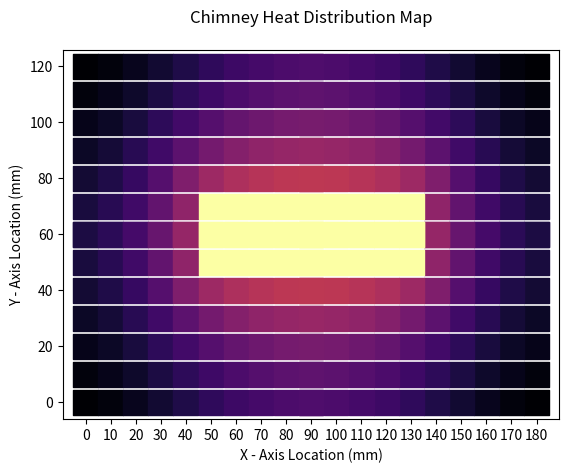

Source code (Python): (Note: this script raises an exception after producing the figure.)
import numpy as np
import pprint
import matplotlib.pyplot as plt
from matplotlib import cm

def chimney_problem():
    '''
    The chimney cross section is given. The outside material is composed of a
    fire brick with a thermal conductivity of 4.1 W/m-C. Determine the
    temperature profile of the stack using the following inside and outside
    convective conditions.

            |--------- x_outside --------|
            ______________________________ ________
            |                            |       |
     ______ |      ________________      |       |
      |     |      |              |      |       |
y_inside    |      |              |      |     y_outside
     _|____ |      |______________|      |       |
            |                            |       |
            |____________________________|_______|_
                   |-- x_inside --|

    Inside temp. T_i = 380 C
    Inside conv. coeff. h_i = 85 W/m^2-C
    Outside temp. T_o = 35 C
    Outside conv. coeff. h_o = 22.0 W/m^2-C

    This program can take a variable node size, geometry, temperatures and material constants to
    generate a heat plot of cross section for the chimney. To reduce computation time, the program
    uses symmetry to break the plot into quarters and then rebuilds the full chimney size once the
    mean error threshold has been met.
    '''
    node_size = 10 # Square node side length (mm)

    # Geometry
    x_outside = 180 # mm
    x_inside = 100 # mm
    y_outside = 120 # mm
    y_inside = 40 # mm

    # Error estimation and iteration limits
    c_error = 100 # Current error percentage
    er_max = 1 # Maximum error tolerance
    c_iter = 0 # Instantiate iterations
    iter_max = 1000 # Maximum iterations

    # Heat Transfer
    i_temp = 380 # Inside temp (C)
    h_in = 85 # Inside convection coefficient
    o_temp = 35 # Outside temp
    h_out = 22 # Outside convection coefficient
    k_brick = 4.1 # conduction coefficient for fire bricks

    # POINT MATRIX GENERATION
    # Using symmetry, we don't need the top half or the right half of the diagram
    # Due to python zero indexing, we need to add one 'node size' unit to
    # get the edge values to calculate
    x_max = int((x_outside/(2)) + node_size)
    y_max = int((y_outside/(2)) + node_size)
    # Convert the node length to meters
    delta_x = node_size/1000
    # The inside corner point prevents the generation of points that are outside
    # the geometry and gives a reference to the location of the inside edges
    inside_corner = (x_max-(x_inside/2), y_max-(y_inside/2))
    # Create an array of possible coordinate values
    x_points = np.arange(0, x_max, node_size)
    y_points = np.arange(0, y_max, node_size)
    # generate a list of tuples based on the geometry information
    data_points = {}
    for i in x_points:
        for j in y_points:
            if i < inside_corner[0] or j < inside_corner[1]:
                # Each entry in the data points dictionary contains a nested dictionary with keys referencing
                # position and temperature information. This dictionary will also hold old temp data for calculating
                # error across iterations
                data_points['({},{})'.format(i,j)] = {'x_coord' : i , 'y_coord' : j, 'temp': o_temp}
    print('{} points generated for calculation...\n'.format(len(data_points)))

    # CALCULATIONS
    # Generate temperature data and iterate through the points while the current estimated error is outside the
    # set limit
    while c_error > er_max and c_iter < iter_max:
        # Cycle the iterator
        c_iter += 1
        # Instantiate a variable to hold the error
        point_error = 0
        # Run through each point in the generated array
        for point in data_points:
            # Store the previous value for error estimation
            data_points[point]['old_temp'] = data_points[point]['temp']
            if point == '(0,0)':
                # Bottom Corner
                # CASE 4
                # print('Outside Corner : {} = {}'.format(point, data_points[point]['temp']))
                t_above = data_points['({},{})'.format(data_points[point]['y_coord'] + node_size ,data_points[point]['x_coord'])]['temp']
                t_right = data_points['({},{})'.format(data_points[point]['y_coord'] ,data_points[point]['x_coord'] + node_size)]['temp']
                # This calculation is straighforwward and only relies on the nodes above or below. The rest of the examples need more geometry
                data_points[point]['temp'] = (t_above + t_right + ((2 * h_out * o_temp * delta_x) / k_brick)) / (2 * ((h_out * delta_x/k_brick) + 1))

            elif (data_points[point]['x_coord'] == 0) ^ (data_points[point]['y_coord'] == 0) and (data_points[point]['y_coord'] != data_points[point]['x_coord']):
                # Outside Edge
                # CASE 3
                # print('Outside Edge : {} = {}'.format(point, data_points[point]['temp']))
                # For this area, we needed to generate strings to be used as keys that can access information from a neighboring point in the array
                # I copied and pasted this because it throws an error in case 1 and it was slightly faster to do this than write and debug
                # an internal function to do this.
                above_ref = '({},{})'.format(data_points[point]['x_coord'], data_points[point]['y_coord'] + node_size)
                below_ref = '({},{})'.format(data_points[point]['x_coord'], data_points[point]['y_coord'] - node_size)
                left_ref = '({},{})'.format(data_points[point]['x_coord'] - node_size, data_points[point]['y_coord'])
                right_ref = '({},{})'.format(data_points[point]['x_coord'] + node_size, data_points[point]['y_coord'])
                # Here is where we try to gather the temperature information for the node above the current node
                try:
                    above = data_points[above_ref]['temp']
                except:
                    # If we have made it to this part of the code, then the program must be computing the edge piece
                    # in the upper left edge of the section we are calculating. It turns out that by symmetry in the
                    # formula, we can just count the value for the node below as the same as the node above.
                    above = data_points[below_ref]['temp']
                # All of these points should have below points for calculating the bottom left corner of the chimney profile
                try:
                    below = data_points[below_ref]['temp']
                except:
                    below = 0
                try:
                    # Here we are doing the same thing for the horizontal points
                    right = data_points[right_ref]['temp']
                except:
                    # See the previous comment in the except statement above
                    right = data_points[left_ref]['temp']
                # All of these points should have left points for calculating the bottom left corner of the chimney profile
                try:
                    left = data_points[left_ref]['temp']
                except:
                    left = 0
                if (data_points[point]['x_coord'] == 0):
                    data_points[point]['temp'] = (((2 * right) + above + below) + (2 * h_out * delta_x * o_temp / k_brick)) / (2 * ((h_out * delta_x / k_brick) + 2))
                else:
                    data_points[point]['temp'] = (((2 * above) + left + right) + (2 * h_out * delta_x * o_temp / k_brick)) / (2 * ((h_out * delta_x / k_brick) + 2))

            elif (data_points[point]['x_coord'] == inside_corner[0] - node_size and data_points[point]['y_coord'] > inside_corner[1] - node_size) ^ (data_points[point]['y_coord'] == inside_corner[1] - node_size and data_points[point]['x_coord'] > inside_corner[0] - node_size):
                # Inside Edge
                # CASE 3
                # print('Inside Edge : {} = {}'.format(point, data_points[point]['temp']))
                # For this area, we needed to generate strings to be used as keys that can access information from a neighboring point in the array
                # I copied and pasted this because it throws an error in case 1 and it was slightly faster to do this than write and debug
                # an internal function to do this.
                above_ref = '({},{})'.format(data_points[point]['x_coord'], data_points[point]['y_coord'] + node_size)
                below_ref = '({},{})'.format(data_points[point]['x_coord'], data_points[point]['y_coord'] - node_size)
                left_ref = '({},{})'.format(data_points[point]['x_coord'] - node_size, data_points[point]['y_coord'])
                right_ref = '({},{})'.format(data_points[point]['x_coord'] + node_size, data_points[point]['y_coord'])
                # Here is where we try to gather the temperature information for the node above the current node
                try:
                    above = data_points[above_ref]['temp']
                except:
                    # If we have made it to this part of the code, then the program must be computing the edge piece
                    # in the upper left edge of the section we are calculating. It turns out that by symmetry in the
                    # formula, we can just count the value for the node below as the same as the node above.
                    above = data_points[below_ref]['temp']
                # All of these points should have below points for calculating the bottom left corner of the chimney profile
                below = data_points[below_ref]['temp']
                try:
                    # Here we are doing the same thing for the horizontal points
                    right = data_points[right_ref]['temp']
                except:
                    # See the previous comment in the except statement above
                    right = data_points[left_ref]['temp']
                # All of these points should have left points for calculating the bottom left corner of the chimney profile
                left = data_points[left_ref]['temp']
                if (data_points[point]['x_coord'] == inside_corner[0] - node_size and data_points[point]['y_coord'] > inside_corner[1] - node_size):
                    data_points[point]['temp'] = (((2 * left) + above + below) + (2 * h_in * delta_x * i_temp / k_brick)) / (2 * ((h_in * delta_x / k_brick) + 2))
                else:
                    data_points[point]['temp'] = (((2 * below) + left + right) + (2 * h_in * delta_x * i_temp / k_brick)) / (2 * ((h_in * delta_x / k_brick) + 2))
            elif (data_points[point]['x_coord'] == inside_corner[0] - node_size) and (data_points[point]['y_coord'] == inside_corner[1] - node_size):
                # Inside Corner
                # print('Inside Corner : {} = {}'.format(point, data_points[point]['temp']))
                # For this area, we needed to generate strings to be used as keys that can access information from a neighboring point in the array
                # I copied and pasted this because it throws an error in case 1 and it was slightly faster to do this than write and debug
                # an internal function to do this.
                above_ref = '({},{})'.format(data_points[point]['x_coord'], data_points[point]['y_coord'] + node_size)
                below_ref = '({},{})'.format(data_points[point]['x_coord'], data_points[point]['y_coord'] - node_size)
                left_ref = '({},{})'.format(data_points[point]['x_coord'] - node_size, data_points[point]['y_coord'])
                right_ref = '({},{})'.format(data_points[point]['x_coord'] + node_size, data_points[point]['y_coord'])
                # For this particular point, we know that it is guaranteed to have 4 neighbors so we don't need to fool
                # around with that try and except business
                above = data_points[above_ref]['temp']
                below = data_points[below_ref]['temp']
                right = data_points[right_ref]['temp']
                left = data_points[left_ref]['temp']
                # Perform the calculation and store the data point temperature in this node
                data_points[point]['temp'] = (2 * (left + below) + (right + above) + (2 * h_in * delta_x * i_temp / k_brick))/ (2 * (3 + h_in * delta_x / k_brick))

            else:
                # Interior piece
                # For this area, we needed to generate strings to be used as keys that can access information from a neighboring point in the array
                # I copied and pasted this because it throws an error in case 1 and it was slightly faster to do this than write and debug
                # an internal function to do this.
                above_ref = '({},{})'.format(data_points[point]['x_coord'], data_points[point]['y_coord'] + node_size)
                below_ref = '({},{})'.format(data_points[point]['x_coord'], data_points[point]['y_coord'] - node_size)
                left_ref = '({},{})'.format(data_points[point]['x_coord'] - node_size, data_points[point]['y_coord'])
                right_ref = '({},{})'.format(data_points[point]['x_coord'] + node_size, data_points[point]['y_coord'])
                # Here is where we try to gather the temperature information for the node above the current node
                try:
                    above = data_points[above_ref]['temp']
                except:
                    # If we have made it to this part of the code, then the program must be computing the edge piece
                    # in the upper left edge of the section we are calculating. It turns out that by symmetry in the
                    # formula, we can just count the value for the node below as the same as the node above.
                    above = data_points[below_ref]['temp']
                # All of these points should have below points for calculating the bottom left corner of the chimney profile
                below = data_points[below_ref]['temp']
                try:
                    # Here we are doing the same thing for the horizontal points
                    right = data_points[right_ref]['temp']
                except:
                    # See the previous comment in the except statement above
                    right = data_points[left_ref]['temp']
                # All of these points should have left points for calculating the bottom left corner of the chimney profile
                left = data_points[left_ref]['temp']
                # Perform the calculation and store the data point temperature in this node
                data_points[point]['temp'] = (above + below + left + right)/4
            # Now that a new temperature value has been generated, find the estimated error by using the movement from the last iteration
            # Add this value to the sum of the rest of point errors for this iteration
            point_error += abs((data_points[point]['temp'] - data_points[point]['old_temp']) / data_points[point]['temp']) * 100
        # I decided to use the mean error among all of the data points individually to determine when the error threshold has been met.
        # c_error contains the current error for this iteration
        c_error = point_error/len(data_points)
        print(c_error)
    pprint.pprint(data_points)
    # PLOTTING
    # First we need to generate a list of all of the data points. Since we only calculated a quarter
    # of the chimney space, the rest of the point matrix needs to be rebuilt from the quarter size
    # data set. The end result will be a list of tuples (x, y, temp) for all of the points in the
    # specified geometry
    plot_data = []
    for i in x_points:
        for j in y_points:
            # generate a string to access the elements in the data point dictionary
            ref = '({},{})'.format(i,j)
            try:
                # If the reference point is within the geometry of the points we calculated,
                # then generate data for the three other points that will be the same as this
                # point by symmetry.
                plot_data.append((i,j,data_points[ref]['temp']))
                plot_data.append((x_outside - i,j,data_points[ref]['temp']))
                plot_data.append((i,y_outside - j,data_points[ref]['temp']))
                plot_data.append((x_outside - i, y_outside - j,data_points[ref]['temp']))
            except:
                # If the program gets to this portion of the code, then i and j point to coordinates
                # that are within the inside of the chimney, so this can be set to the internal air temperature
                # These points still need their corresponding symmetrical points filled in for it to
                # look cool
                plot_data.append((i,j,i_temp))
                plot_data.append((x_outside - i,j,i_temp))
                plot_data.append((x_outside - i, y_outside - j,i_temp))
                plot_data.append((i, y_outside - j,i_temp))
    # These list comprehensions store the data in vertical slices to be fed into the scatter plot function
    x_list = np.array([item[0] for item in plot_data])
    y_list = np.array([item[1] for item in plot_data])
    z_list = np.array([item[2] for item in plot_data])
    # Plot points and jack with settings until it looks good
    plt.scatter(x_list, y_list, c=z_list, cmap=cm.inferno, marker='s', s=node_size**2.5)
    # Add labels ant titles I guess
    plt.title('Chimney Heat Distribution Map', y=1.05)
    plt.xlabel('X - Axis Location (mm)')
    plt.ylabel('Y - Axis Location (mm)')
    plt.xticks(np.arange(0, x_outside + 10, 10),rotation='45')
    plt.yticks(np.arange(0, y_outside + 10, 10))
    # Dicking with settings until I get the plot area to show up the way I want to.
    # I am not sure that all of these are even doing anything at this point but it
    # prints a pretty graph so I am done messing with it.
    plt.colorbar(shrink=0.75,label='Temperature (C)')
    plt.grid(True, linestyle='dotted')
    plt.axes().set_aspect('equal','datalim')
    # I think that this is the most important setting in deciding the plot area and shape of the
    # axes. Sets padding for the plot. Pyplot is still easier to use than excel.
    plt.subplots_adjust(left=.15, right=0.99, bottom=.2, top=.85)
    # SAVE IT AND YOU ARE DONE! YAY
    plt.savefig('ME_399_chimney_diagram.png', bbox_inches='tight')
    # By default the plot collapses after the show command, so this line must be the last one to execute
    plt.show()

chimney_problem()
